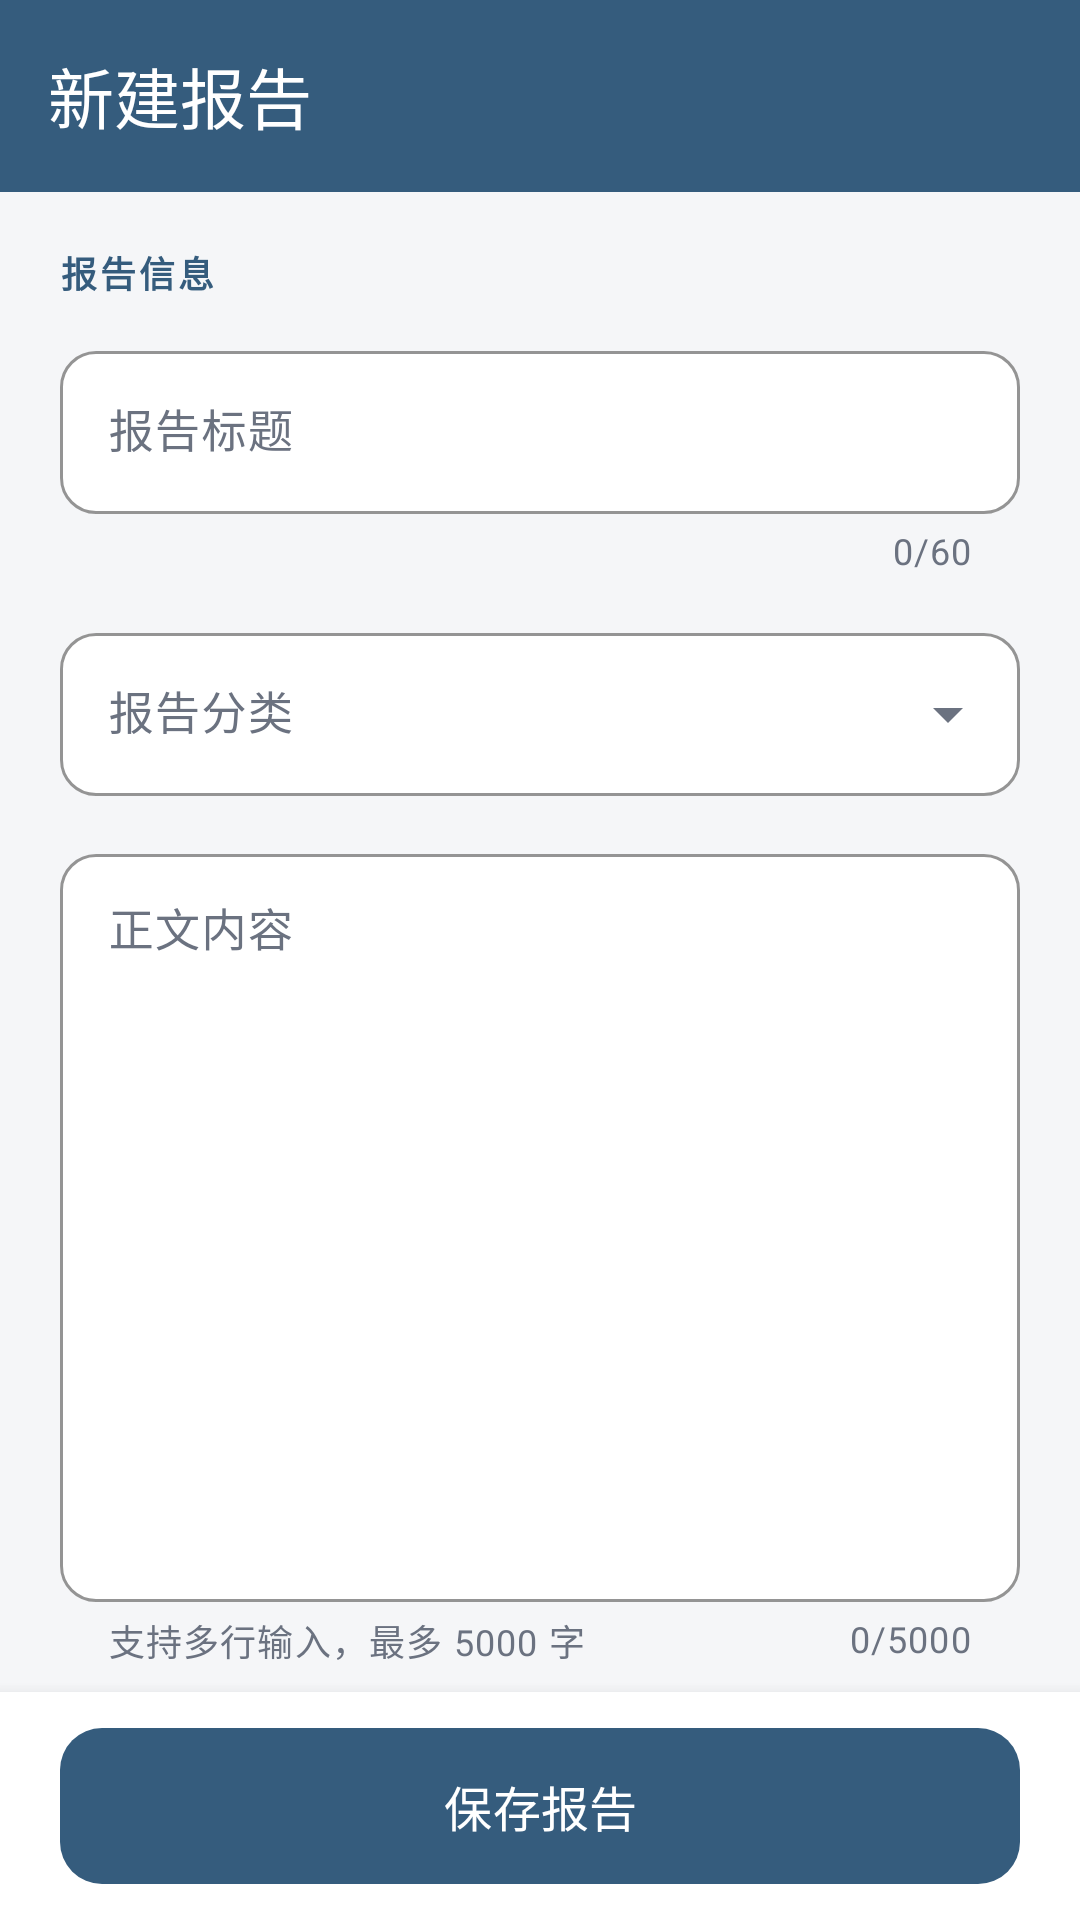

This screen was rendered from an Android layout file. Write that file and the resources it references.
<!-- AndroidManifest.xml: application theme Theme.ReportBook -->
<!-- res/layout/activity_edit.xml -->
<?xml version="1.0" encoding="utf-8"?>
<LinearLayout xmlns:android="http://schemas.android.com/apk/res/android"
    xmlns:app="http://schemas.android.com/apk/res-auto"
    android:id="@+id/editRoot"
    android:layout_width="match_parent"
    android:layout_height="match_parent"
    android:background="@color/background"
    android:orientation="vertical">

    <com.google.android.material.appbar.AppBarLayout
        android:id="@+id/editAppBar"
        android:layout_width="match_parent"
        android:layout_height="wrap_content"
        android:background="@color/primary"
        app:elevation="0dp">

        <com.google.android.material.appbar.MaterialToolbar
            android:id="@+id/editToolbar"
            style="@style/Widget.ReportBook.Toolbar"
            android:layout_width="match_parent"
            android:layout_height="?attr/actionBarSize"
            app:navigationContentDescription="@string/back"
            app:navigationIcon="@drawable/ic_arrow_back"
            app:title="@string/new_report" />
    </com.google.android.material.appbar.AppBarLayout>

    <androidx.core.widget.NestedScrollView
        android:layout_width="match_parent"
        android:layout_height="0dp"
        android:layout_weight="1"
        android:fillViewport="true"
        android:scrollbars="none">

        <LinearLayout
            android:layout_width="match_parent"
            android:layout_height="wrap_content"
            android:orientation="vertical"
            android:paddingStart="20dp"
            android:paddingTop="18dp"
            android:paddingEnd="20dp"
            android:paddingBottom="20dp">

            <TextView
                android:layout_width="wrap_content"
                android:layout_height="wrap_content"
                android:letterSpacing="0.08"
                android:text="@string/report_info_label"
                android:textColor="@color/primary"
                android:textSize="12sp"
                android:textStyle="bold" />

            <com.google.android.material.textfield.TextInputLayout
                android:id="@+id/titleLayout"
                style="@style/Widget.ReportBook.TextField"
                android:layout_width="match_parent"
                android:layout_height="wrap_content"
                android:layout_marginTop="12dp"
                android:hint="@string/report_title_hint"
                app:counterEnabled="true"
                app:counterMaxLength="60"
                app:errorEnabled="true">

                <com.google.android.material.textfield.TextInputEditText
                    android:id="@+id/etTitle"
                    android:layout_width="match_parent"
                    android:layout_height="wrap_content"
                    android:imeOptions="actionNext"
                    android:inputType="text"
                    android:maxLength="60"
                    android:maxLines="1"
                    android:singleLine="true"
                    android:textSize="15sp" />
            </com.google.android.material.textfield.TextInputLayout>

            <com.google.android.material.textfield.TextInputLayout
                android:id="@+id/categoryLayout"
                style="@style/Widget.ReportBook.TextField.Exposed"
                android:layout_width="match_parent"
                android:layout_height="wrap_content"
                android:layout_marginTop="14dp"
                android:hint="@string/report_category_hint">

                <com.google.android.material.textfield.MaterialAutoCompleteTextView
                    android:id="@+id/etCategory"
                    android:layout_width="match_parent"
                    android:layout_height="wrap_content"
                    android:inputType="none"
                    android:textSize="15sp"
                    app:simpleItems="@array/categories" />
            </com.google.android.material.textfield.TextInputLayout>

            <com.google.android.material.textfield.TextInputLayout
                android:id="@+id/contentLayout"
                style="@style/Widget.ReportBook.TextField"
                android:layout_width="match_parent"
                android:layout_height="wrap_content"
                android:layout_marginTop="14dp"
                android:hint="@string/report_content_hint"
                app:counterEnabled="true"
                app:counterMaxLength="5000"
                app:errorEnabled="true"
                app:helperText="@string/report_content_helper">

                <com.google.android.material.textfield.TextInputEditText
                    android:id="@+id/etContent"
                    android:layout_width="match_parent"
                    android:layout_height="wrap_content"
                    android:gravity="top|start"
                    android:inputType="textMultiLine|textCapSentences"
                    android:lineSpacingExtra="4dp"
                    android:maxLength="5000"
                    android:minLines="10"
                    android:textSize="15sp" />
            </com.google.android.material.textfield.TextInputLayout>
        </LinearLayout>
    </androidx.core.widget.NestedScrollView>

    <LinearLayout
        android:layout_width="match_parent"
        android:layout_height="wrap_content"
        android:background="@color/surface"
        android:elevation="8dp"
        android:orientation="vertical"
        android:paddingStart="20dp"
        android:paddingTop="12dp"
        android:paddingEnd="20dp"
        android:paddingBottom="12dp">

        <com.google.android.material.button.MaterialButton
            android:id="@+id/btnSave"
            style="@style/Widget.Material3.Button"
            android:layout_width="match_parent"
            android:layout_height="52dp"
            android:insetTop="0dp"
            android:insetBottom="0dp"
            android:text="@string/save_report"
            android:textColor="@color/white"
            android:textSize="16sp"
            app:backgroundTint="@color/primary"
            app:cornerRadius="14dp" />
    </LinearLayout>
</LinearLayout>
<!-- resources referenced by this layout -->
<resources>
  <string-array name="categories">
          <item>学习</item>
          <item>工作</item>
          <item>生活</item>
          <item>其他</item>
      </string-array>
  <color name="background">#F5F6F8</color>
  <color name="primary">#355C7D</color>
  <color name="surface">#FFFFFF</color>
  <color name="white">#FFFFFF</color>
  <string name="back">返回</string>
  <string name="new_report">新建报告</string>
  <string name="report_category_hint">报告分类</string>
  <string name="report_content_helper">支持多行输入，最多 5000 字</string>
  <string name="report_content_hint">正文内容</string>
  <string name="report_info_label">报告信息</string>
  <string name="report_title_hint">报告标题</string>
  <string name="save_report">保存报告</string>
  <style name="Widget.ReportBook.TextField" parent="Widget.Material3.TextInputLayout.OutlinedBox">
          <item name="boxCornerRadiusTopStart">12dp</item>
          <item name="boxCornerRadiusTopEnd">12dp</item>
          <item name="boxCornerRadiusBottomStart">12dp</item>
          <item name="boxCornerRadiusBottomEnd">12dp</item>
          <item name="boxBackgroundColor">@color/surface</item>
          <item name="boxStrokeColor">@color/primary</item>
          <item name="hintTextColor">@color/primary</item>
      </style>
  <style name="Widget.ReportBook.TextField.Exposed" parent="Widget.Material3.TextInputLayout.OutlinedBox.ExposedDropdownMenu">
          <item name="boxCornerRadiusTopStart">12dp</item>
          <item name="boxCornerRadiusTopEnd">12dp</item>
          <item name="boxCornerRadiusBottomStart">12dp</item>
          <item name="boxCornerRadiusBottomEnd">12dp</item>
          <item name="boxBackgroundColor">@color/surface</item>
          <item name="boxStrokeColor">@color/primary</item>
          <item name="hintTextColor">@color/primary</item>
      </style>
  <style name="Widget.ReportBook.Toolbar" parent="Widget.Material3.Toolbar">
          <item name="android:background">@color/primary</item>
          <item name="android:elevation">0dp</item>
          <item name="titleTextColor">@color/white</item>
          <item name="subtitleTextColor">@color/white_70</item>
          <item name="navigationIconTint">@color/white</item>
      </style>
  <color name="white_70">#B3FFFFFF</color>
  <color name="on_primary">#FFFFFF</color>
  <color name="primary_light">#5C7FA3</color>
  <color name="secondary">#E07A5F</color>
  <color name="on_secondary">#FFFFFF</color>
  <color name="secondary_container">#FBE4DC</color>
  <color name="on_secondary_container">#6B2E1E</color>
  <color name="on_surface">#1F2933</color>
  <color name="surface_variant">#EEF1F4</color>
  <color name="on_surface_variant">#6B7280</color>
  <color name="outline">#D7DCE2</color>
  <color name="error">#B3261E</color>
  <style name="ThemeOverlay.ReportBook.AlertDialog" parent="ThemeOverlay.Material3.MaterialAlertDialog">
          <item name="colorPrimary">@color/primary</item>
      </style>
</resources>
